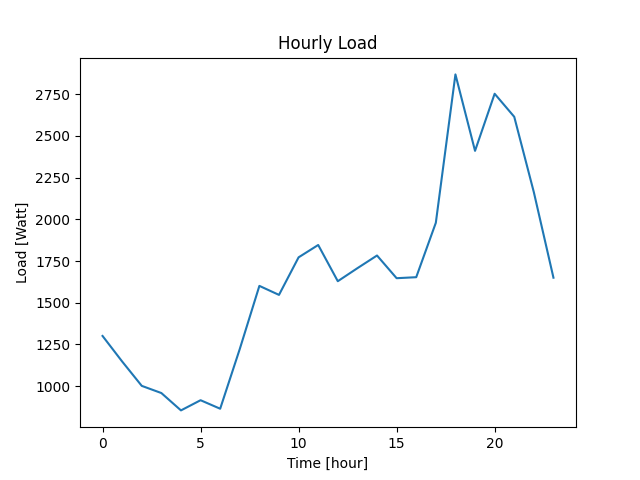

The table this chart was drawn from, first rows:
Datetime, Load
2022-04-07 10:40:41, 1301
2022-04-07 11:40:41, 1148
2022-04-07 12:40:41, 1002
2022-04-07 13:40:41, 959
2022-04-07 14:40:41, 855
2022-04-07 15:40:41, 916
2022-04-07 16:40:41, 865
2022-04-07 17:40:41, 1223
2022-04-07 18:40:41, 1601
2022-04-07 19:40:41, 1547
2022-04-07 20:40:41, 1772
2022-04-07 21:40:41, 1846
2022-04-07 22:40:41, 1629
2022-04-07 23:40:41, 1707
2022-04-08 00:40:41, 1783
2022-04-08 01:40:41, 1647
2022-04-08 02:40:41, 1653
2022-04-08 03:40:41, 1979
2022-04-08 04:40:41, 2868
2022-04-08 05:40:41, 2410
2022-04-08 06:40:41, 2752
2022-04-08 07:40:41, 2614
2022-04-08 08:40:41, 2162
2022-04-08 09:40:41, 1650
